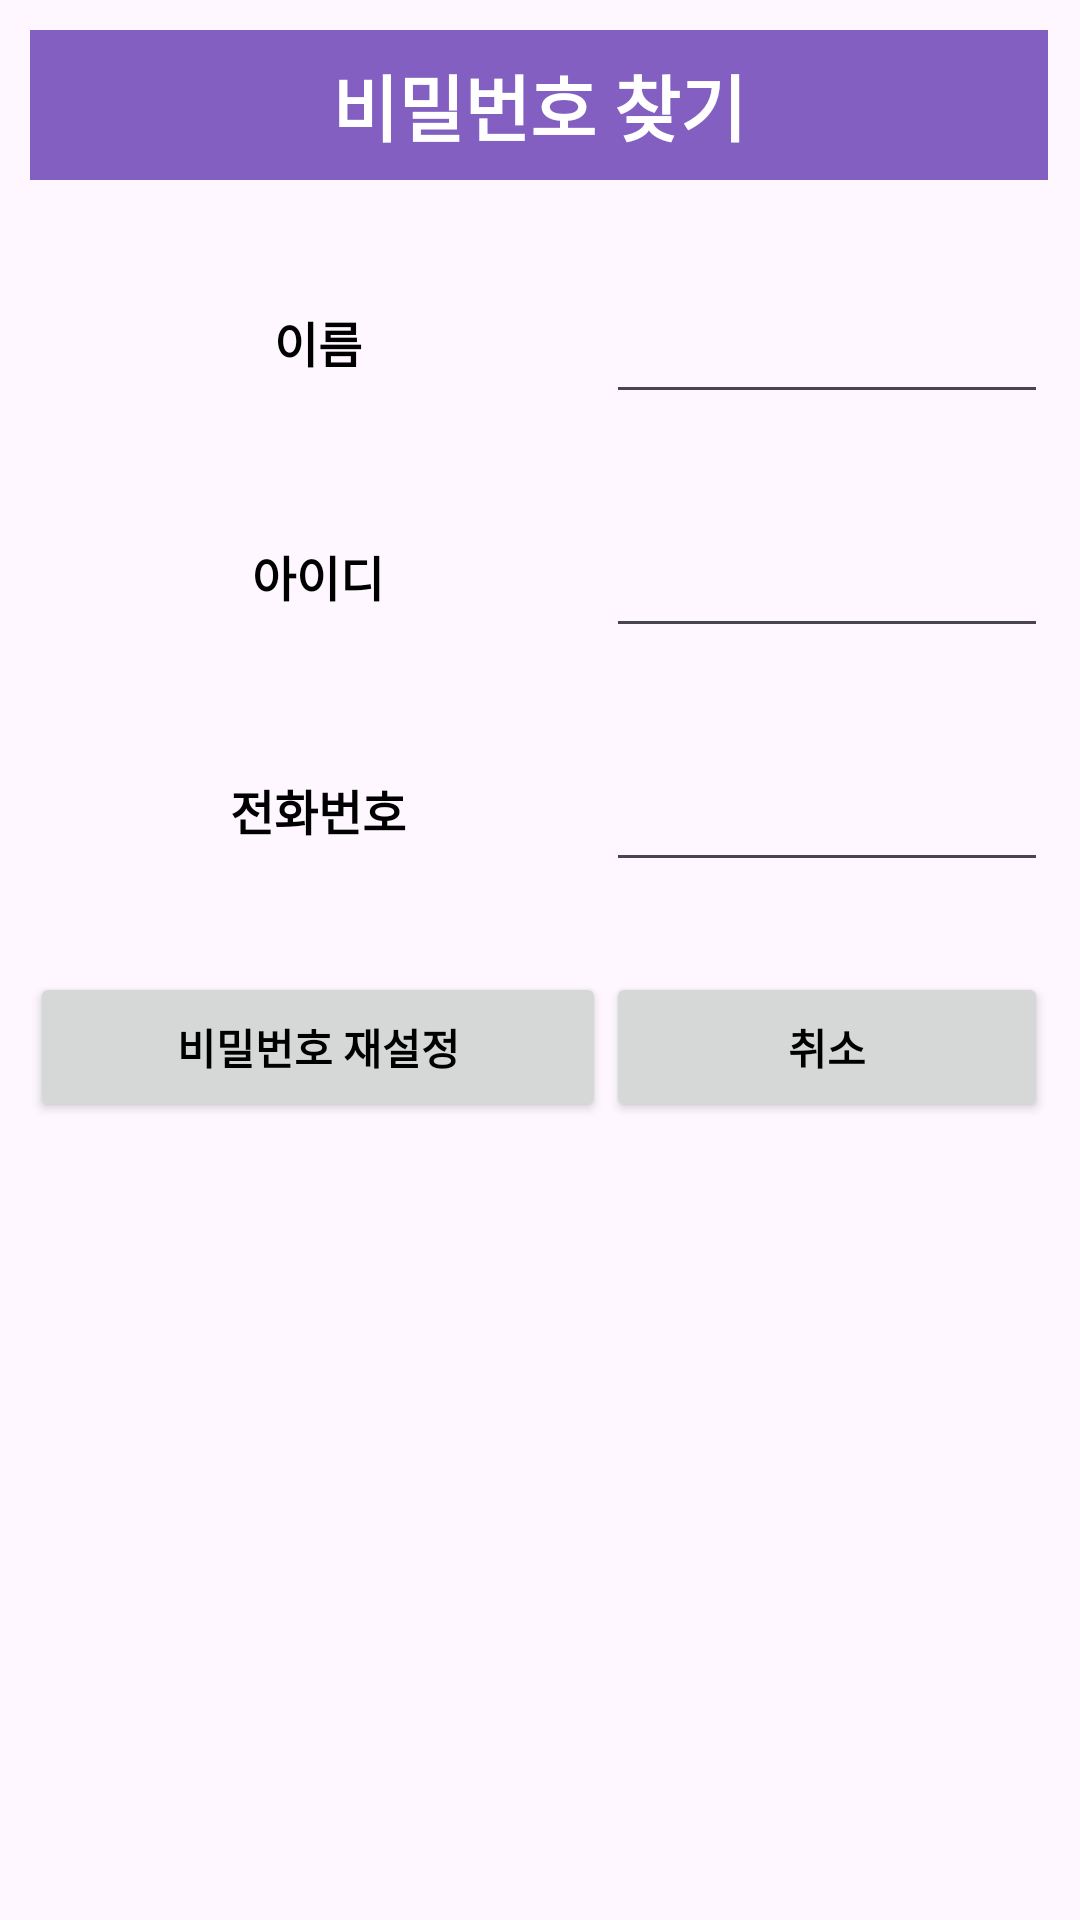

Reconstruct the res/layout file that produces this screen, plus the resources it refers to.
<!-- AndroidManifest.xml: application theme Theme.GYG -->
<!-- res/layout/activity_sign_finding_pw.xml -->
<?xml version="1.0" encoding="utf-8"?>
<androidx.constraintlayout.widget.ConstraintLayout xmlns:android="http://schemas.android.com/apk/res/android"
    xmlns:app="http://schemas.android.com/apk/res-auto"
    xmlns:tools="http://schemas.android.com/tools"
    android:layout_width="wrap_content"
    android:layout_height="wrap_content"
    android:layout_gravity="center"
    android:background="#00FFFFFF">

    <LinearLayout
        android:layout_width="wrap_content"
        android:layout_height="wrap_content"
        android:orientation="vertical"
        tools:ignore="MissingConstraints">

        <TableLayout
            android:layout_width="match_parent"
            android:layout_height="match_parent"
            android:layout_margin="10dp"
            android:orientation="vertical"
            android:stretchColumns="*">

            <TableRow
                android:layout_width="match_parent"
                android:layout_height="match_parent">

                <TextView
                    android:id="@+id/textView4"
                    android:layout_width="match_parent"
                    android:layout_height="50dp"
                    android:layout_span="3"
                    android:background="#825FC1"
                    android:gravity="center"
                    android:text="비밀번호 찾기"
                    android:textColor="#FFFFFF"
                    android:textSize="24sp"
                    android:textStyle="bold" />
            </TableRow>

            <TableRow
                android:layout_width="match_parent"
                android:layout_height="0dp"
                android:layout_marginTop="30dp"
                android:layout_weight="1"
                android:gravity="center">

                <TextView
                    android:id="@+id/textView537"
                    android:layout_width="wrap_content"
                    android:layout_height="wrap_content"
                    android:gravity="center"
                    android:text="이름"
                    android:textColor="#000000"
                    android:textSize="16sp"
                    android:textStyle="bold" />

                <EditText
                    android:id="@+id/user_name"
                    android:layout_width="wrap_content"
                    android:layout_height="wrap_content"
                    android:layout_span="2"
                    android:ems="10"
                    android:textColor="@color/black"
                    android:inputType="textPersonName"
                    android:minHeight="48dp" />
            </TableRow>

            <TableRow
                android:layout_width="match_parent"
                android:layout_height="0dp"
                android:layout_marginTop="30dp"
                android:layout_weight="1"
                android:gravity="center">

                <TextView
                    android:id="@+id/textView57"
                    android:layout_width="wrap_content"
                    android:layout_height="wrap_content"
                    android:gravity="center"
                    android:text="아이디"
                    android:textColor="#000000"
                    android:textSize="16sp"
                    android:textStyle="bold" />

                <EditText
                    android:id="@+id/user_id"
                    android:layout_width="wrap_content"
                    android:layout_height="wrap_content"
                    android:layout_span="2"
                    android:ems="10"
                    android:textColor="@color/black"
                    android:inputType="textEmailAddress"
                    android:minHeight="48dp" />

            </TableRow>

            <TableRow
                android:layout_width="match_parent"
                android:layout_height="0dp"
                android:layout_marginTop="30dp"
                android:layout_weight="1"
                android:gravity="center">

                <TextView
                    android:id="@+id/textView6"
                    android:layout_width="wrap_content"
                    android:layout_height="wrap_content"
                    android:gravity="center"
                    android:text="전화번호"
                    android:textColor="#000000"
                    android:textSize="16sp"
                    android:textStyle="bold" />

                <EditText
                    android:id="@+id/user_phone"
                    android:layout_width="wrap_content"
                    android:layout_height="wrap_content"
                    android:layout_span="2"
                    android:ems="10"
                    android:textColor="@color/black"
                    android:inputType="date"
                    android:minHeight="48dp"
                    tools:ignore="SpeakableTextPresentCheck" />
            </TableRow>

            <TableRow
                android:layout_width="match_parent"
                android:layout_height="match_parent"
                android:layout_marginTop="30dp">

                <Button
                    android:id="@+id/Btn_Finding_PW_Next"
                    android:layout_width="wrap_content"
                    android:layout_height="50dp"
                    android:layout_span="1"
                    android:textColor="@color/black"
                    android:text="비밀번호 재설정"
                    android:textStyle="bold" />

                <Button
                    android:id="@+id/Btn_PW_Cancel"
                    android:layout_width="wrap_content"
                    android:layout_height="50dp"
                    android:layout_span="2"
                    android:textColor="@color/black"
                    android:text="취소"
                    android:textStyle="bold" />

            </TableRow>

            
            
            

            
            
            
            
            
            
            
            
            
            

        </TableLayout>
    </LinearLayout>

</androidx.constraintlayout.widget.ConstraintLayout>
<!-- resources referenced by this layout -->
<resources>
  <color name="black">#FF000000</color>
  <style name="Theme.GYG" parent="Base.Theme.GYG" />
  <style name="Base.Theme.GYG" parent="Theme.Material3.DayNight.NoActionBar">
          
          
      </style>
</resources>
